Photos from the image-classification dataset "demo_synthetic" in the GitHub repository omalhari0303/product-authenticity-screening. Its 2 classes are: counterfeit, genuine.

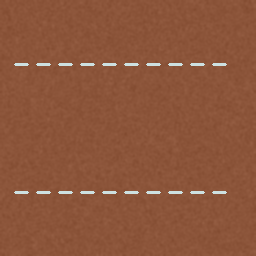
Label: genuine

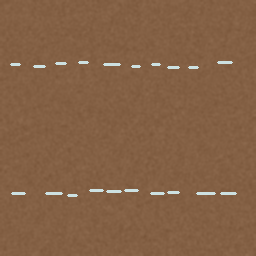
Label: counterfeit

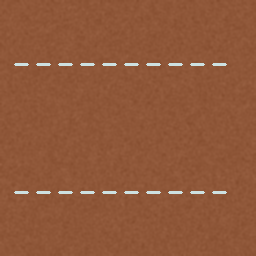
Label: genuine

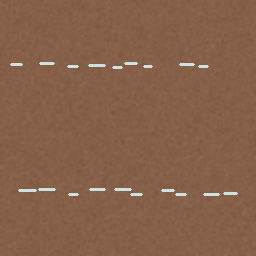
Label: counterfeit

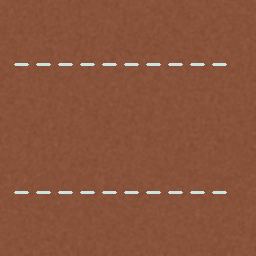
Label: genuine

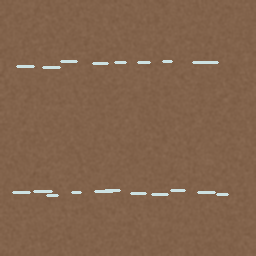
Label: counterfeit
